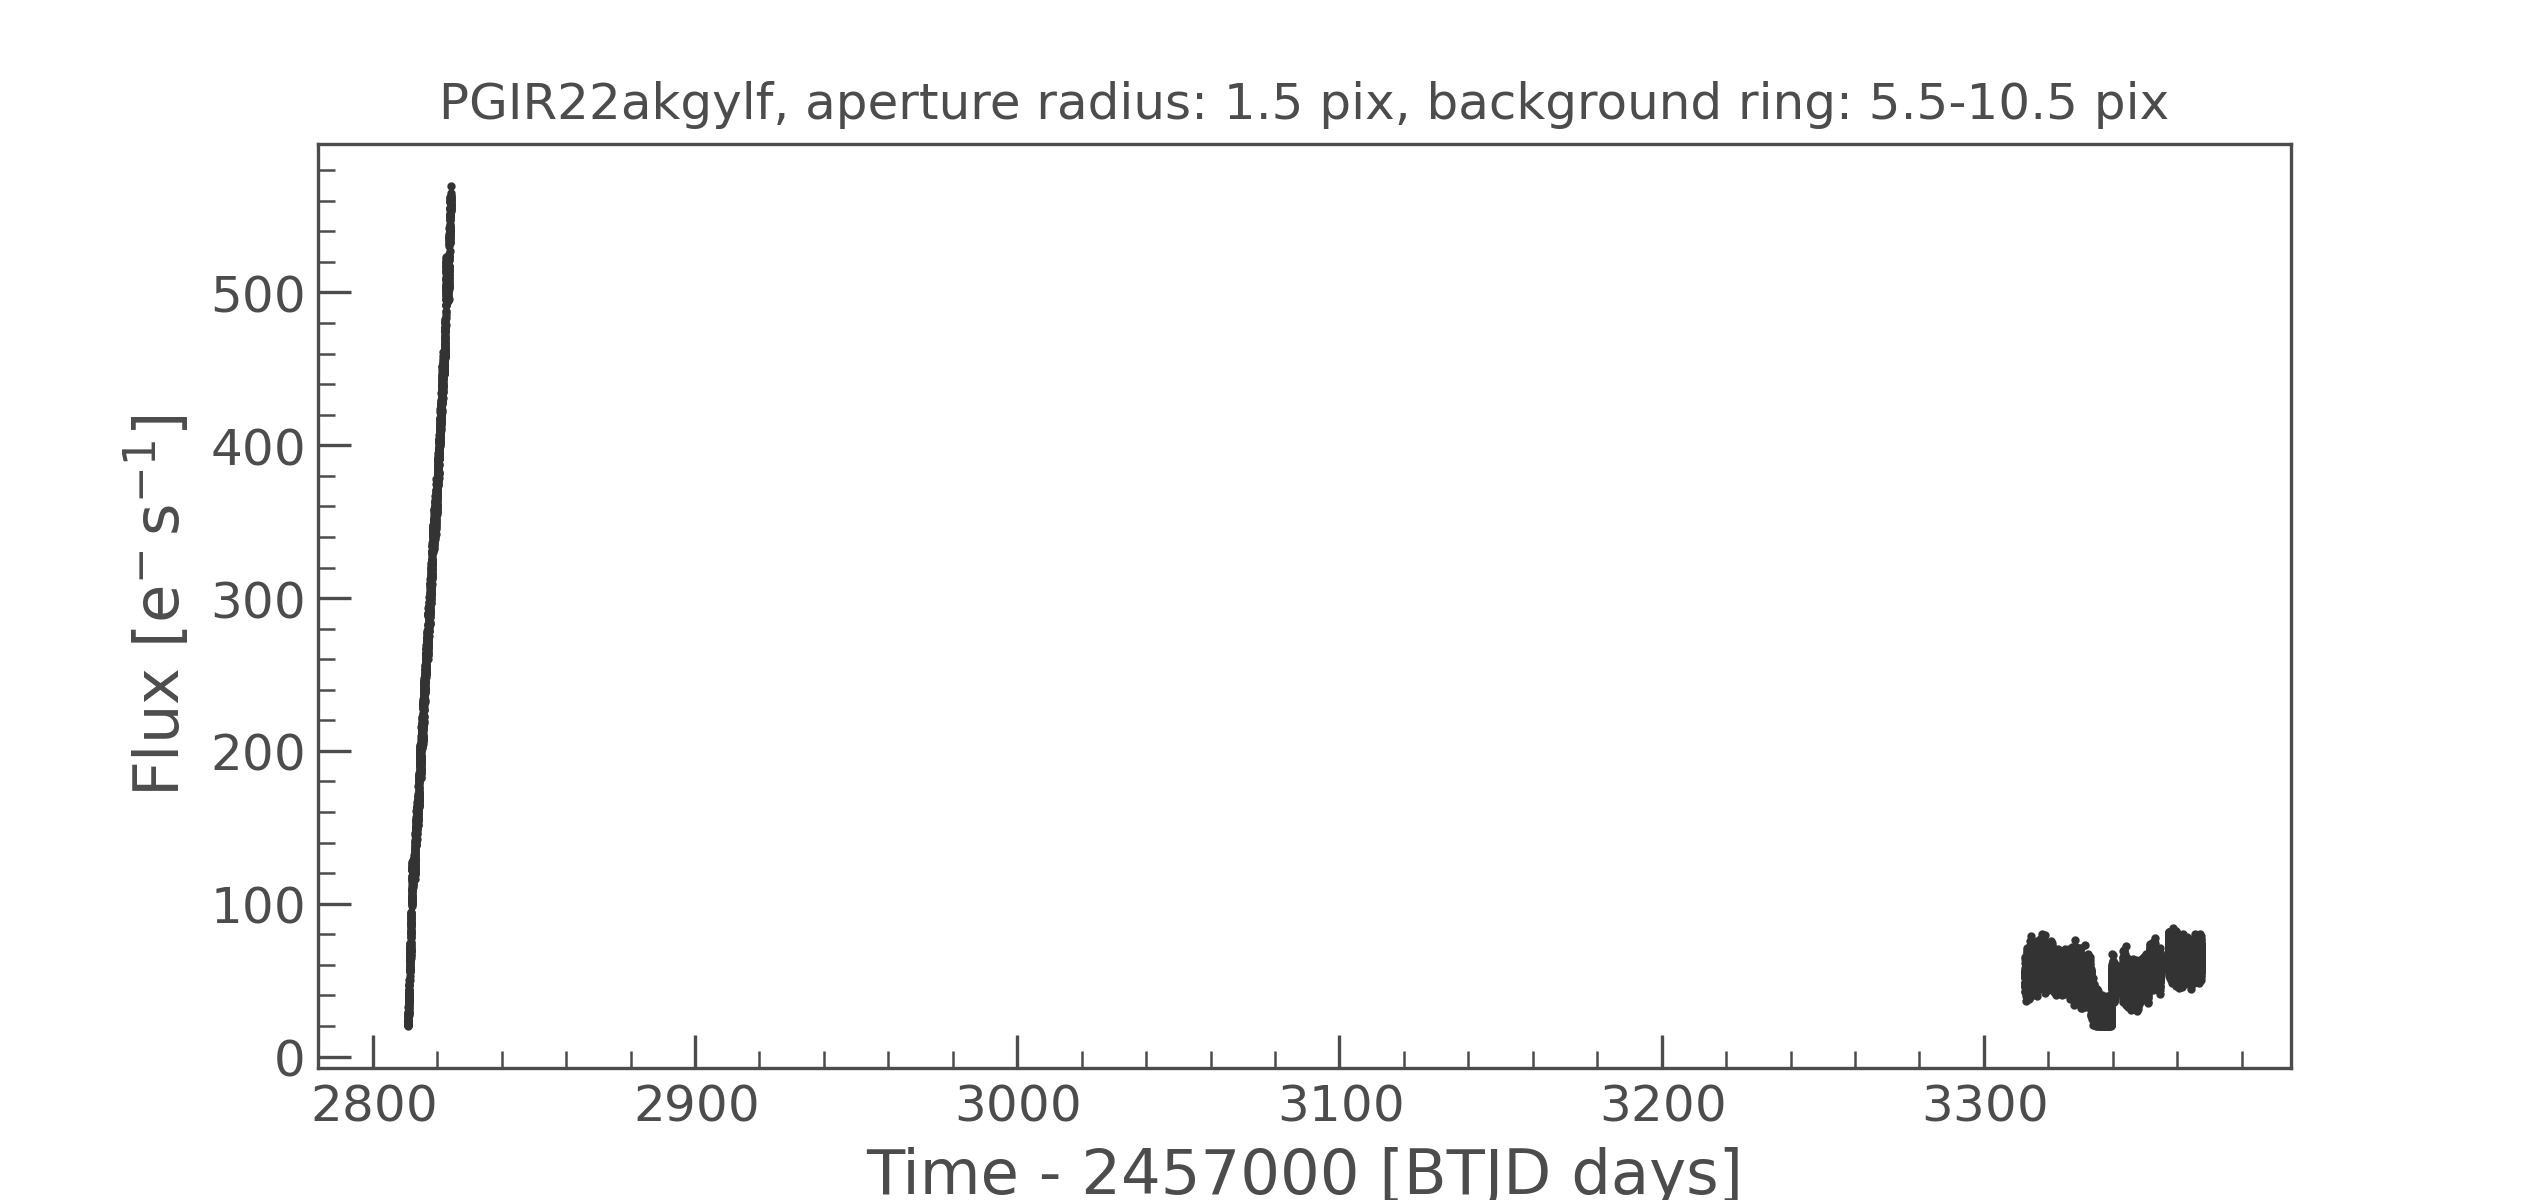

Source data for this figure (header and first rows):
time, flux, flux_err
2811, 20.45, 101.9
2811, 22.94, 102.1
2811, 25.48, 102.3
2811, 20.62, 102.7
2811, 22.27, 102.4
2811, 20.46, 102.2
2811, 20.38, 102.1
2811, 24.07, 102.4
2811, 21.89, 102.1
2811, 26.71, 102.4
2811, 22.5, 102.5
2811, 23.35, 101.9
2811, 20.19, 102.4
2811, 21.97, 102
2811, 26.95, 101.7
2811, 20.67, 102.3
2811, 26.79, 103.3
2811, 24.17, 102.8
2811, 27.43, 102.3
2811, 29.23, 102
2811, 23.89, 101.2
2811, 23.63, 101.7
2811, 28.06, 101.7
2811, 32.51, 101.6
2811, 28.21, 102.4
2811, 34.41, 101.8
2811, 37.5, 102.2
2811, 27.4, 101.8
2811, 36.1, 102.2
2811, 29.8, 102
2811, 35.47, 102.2
2811, 28.58, 102.1
2811, 28.5, 102.6
2811, 31.93, 102.5
2811, 35.71, 102.1
2811, 29.14, 103.4
2811, 34.64, 102.3
2811, 37.88, 102.2
2811, 35.65, 102.4
2811, 33.32, 101.8
2811, 37.96, 102.1
2811, 37.24, 101.3
2811, 37.41, 103
2811, 31.8, 101.9
2811, 40.3, 101.5
2811, 43.24, 101.7
2811, 37.59, 102
2811, 38.33, 102.2
2811, 40.36, 102.4
2811, 38.1, 102.3
2811, 37.34, 102.1
2811, 41.01, 102.1
2811, 40.53, 102.4
2811, 41.59, 102.4
2811, 39.73, 102
2811, 42.44, 102.1
2811, 38.2, 103.5
2811, 40.85, 101.8
2811, 38.78, 102.4
2811, 46.87, 102.3
... 22,447 more rows
